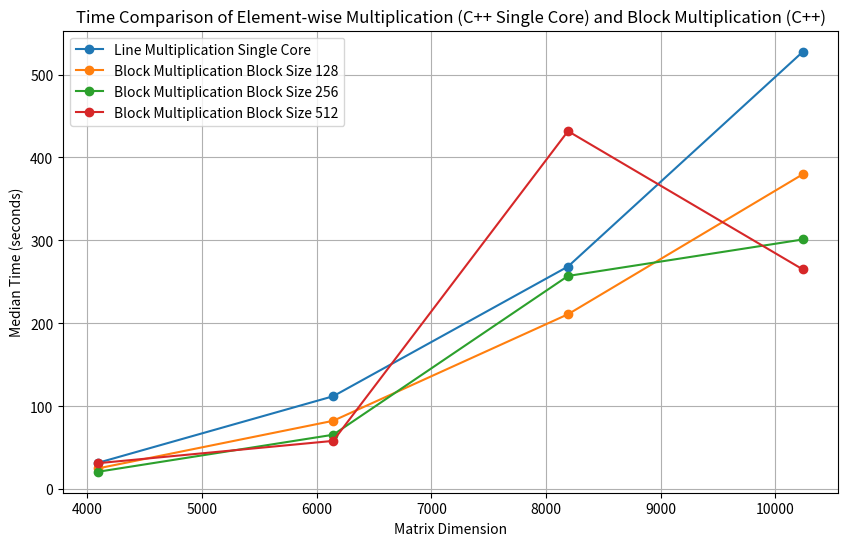

Recreate this plot in Python. (Note: this script raises an exception after producing the figure.)
import matplotlib.pyplot as plt

# Data extracted from statistics.txt for Line Multiplication (Single Core)
dimensions_line_multiplication = [4096, 6144, 8192, 10240]
cpp_single_core_median_times_line_multiplication = [31.875, 112.038, 268.481, 527.535]

# Data extracted from statistics.txt for Block Multiplication
block_sizes = [128, 256, 512]
cpp_block_median_times_4096 = [25.112, 21.023, 31.341]
cpp_block_median_times_6144 = [82.437, 65.609, 58.210]
cpp_block_median_times_8192 = [210.942, 257.119, 431.779]
cpp_block_median_times_10240 = [379.801, 301.117, 264.962]

# Combine block times into a dictionary for easier plotting
cpp_block_median_times = {
    128: [25.112, 82.437, 210.942, 379.801],
    256: [21.023, 65.609, 257.119, 301.117],
    512: [31.341, 58.210, 431.779, 264.962]
}

# Create the plot for comparison
plt.figure(figsize=(10, 6))
plt.plot(dimensions_line_multiplication, cpp_single_core_median_times_line_multiplication, marker='o', label='Line Multiplication Single Core')

for block_size, times in cpp_block_median_times.items():
    plt.plot(dimensions_line_multiplication, times, marker='o', label=f'Block Multiplication Block Size {block_size}')

plt.title('Time Comparison of Element-wise Multiplication (C++ Single Core) and Block Multiplication (C++)')
plt.xlabel('Matrix Dimension')
plt.ylabel('Median Time (seconds)')
plt.legend()
plt.grid(True)
plt.savefig('../img/time_comparison_elem_block_multipl_cpp.png')